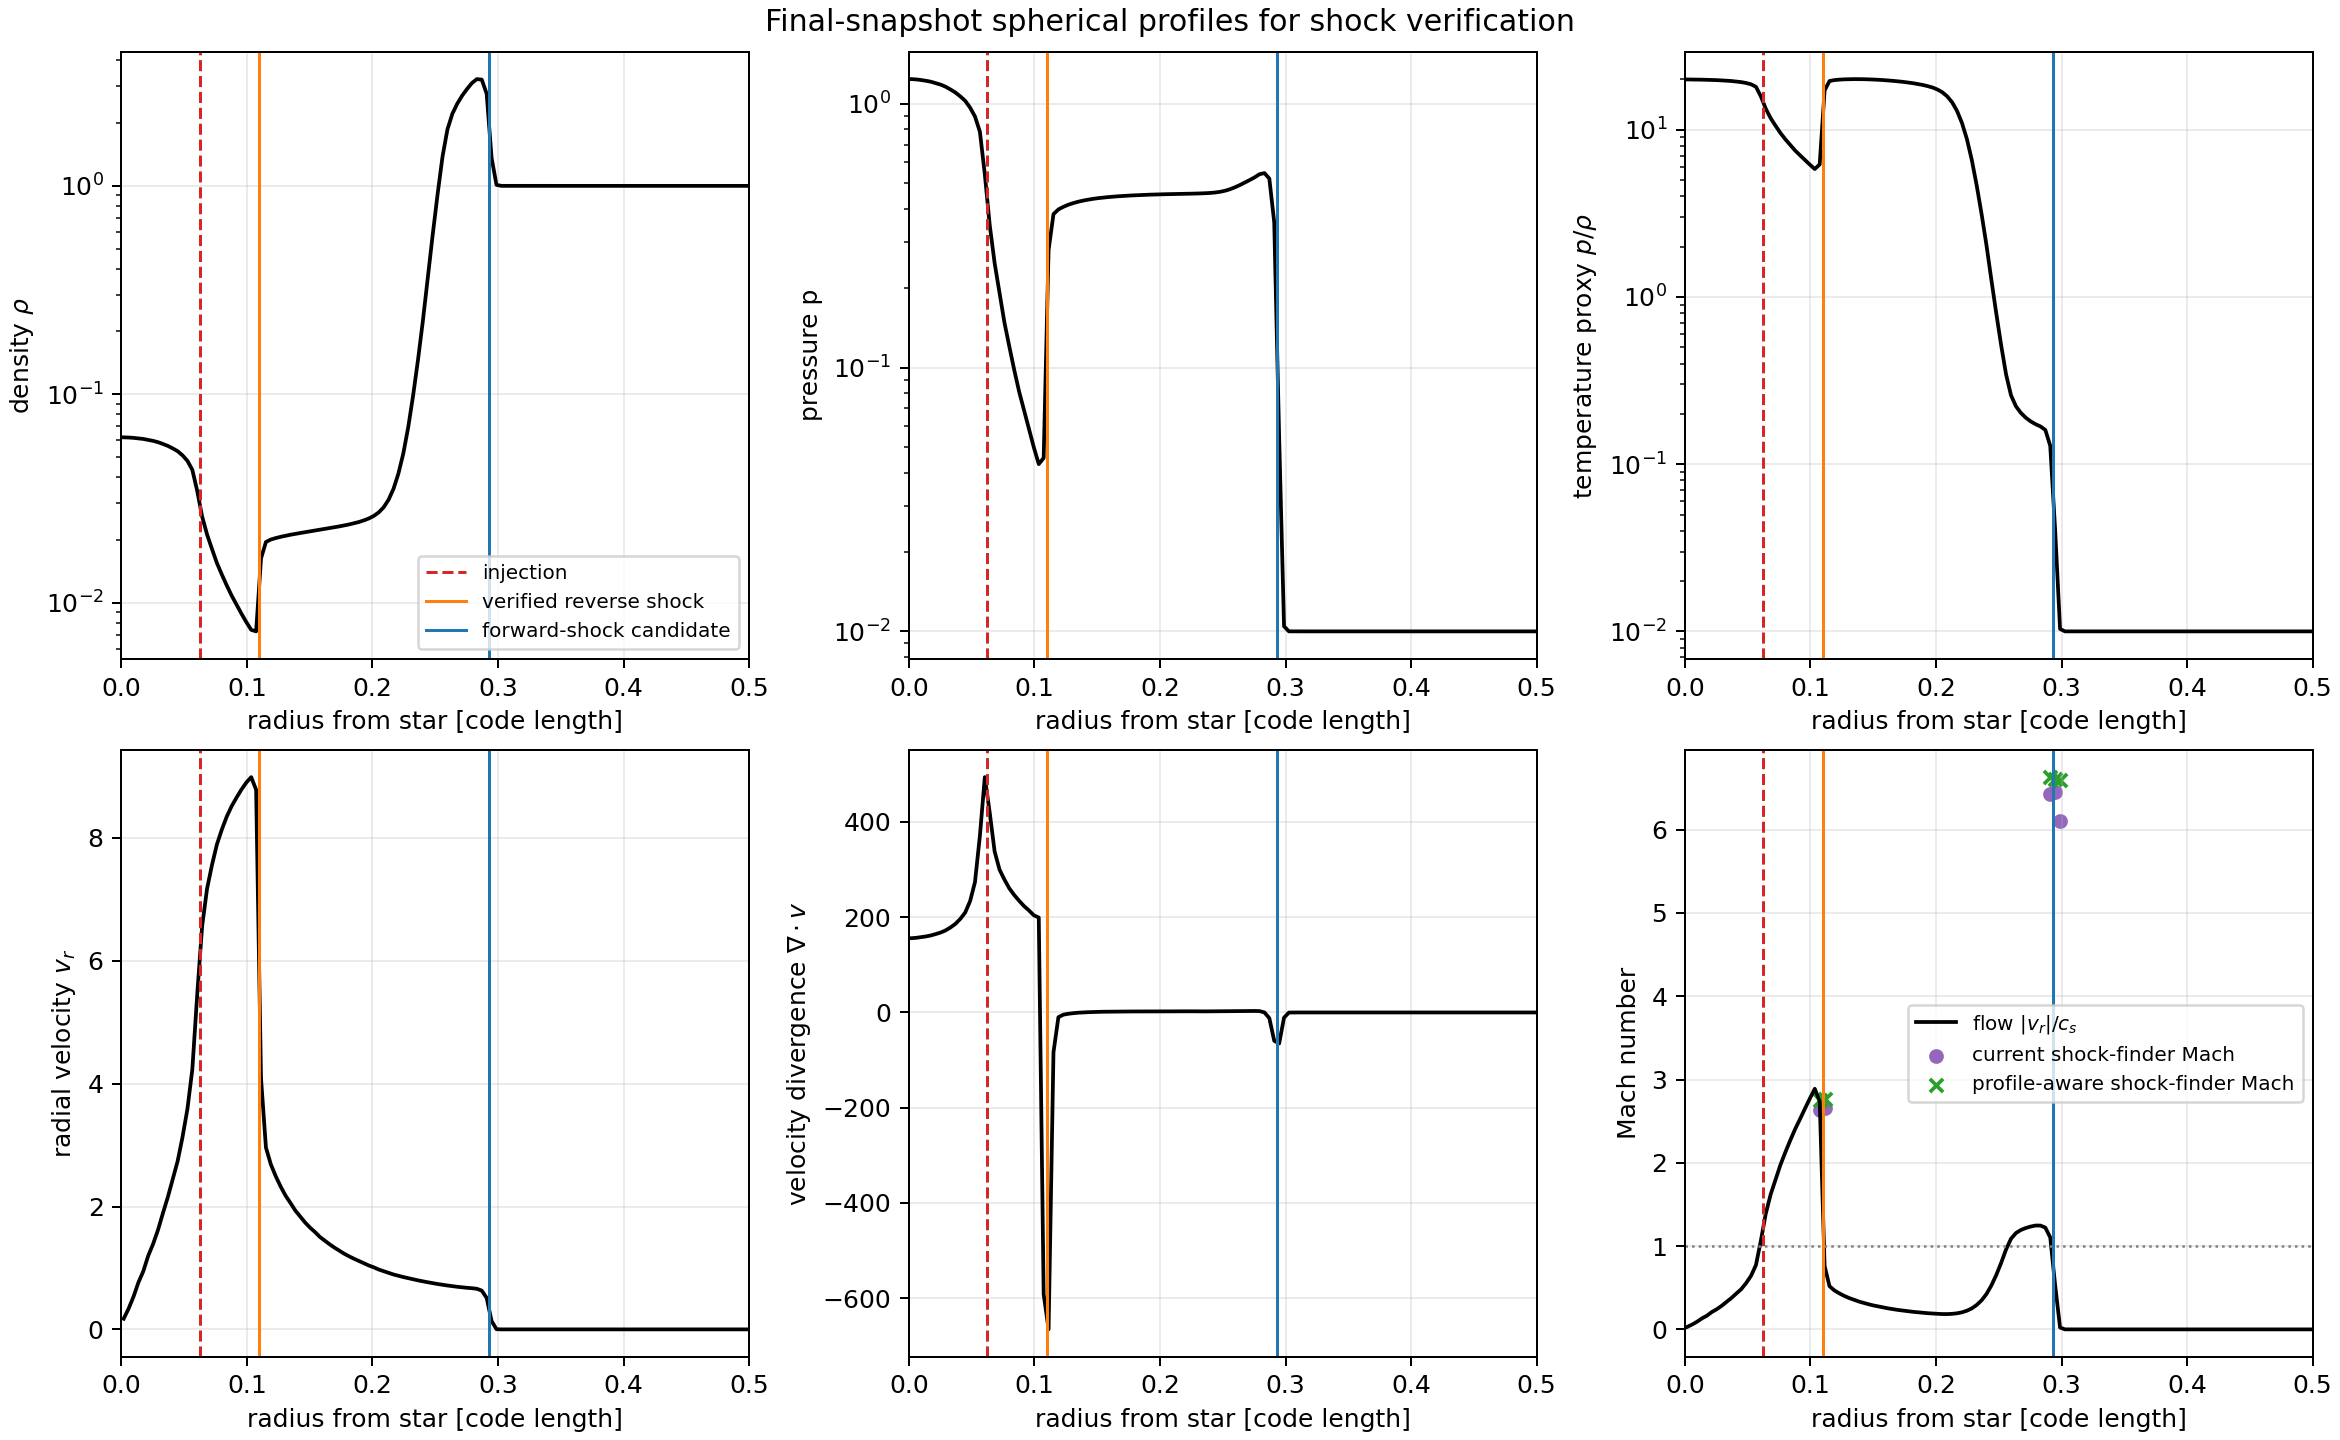

Source data for this figure (header and first rows):
radius, shell_cell_count, density, pressure, temperature_proxy, radial_velocity, velocity_divergence, radial_flow_mach, surface_mach, profile_aware_surface_mach
0.001953, 8, 0.06207, 1.241, 20, 0.1736, 156, 0.03007, nan, nan
0.005859, 24, 0.06195, 1.238, 19.99, 0.3373, 156.7, 0.05844, nan, nan
0.009766, 104, 0.06172, 1.232, 19.96, 0.5311, 158.2, 0.09208, nan, nan
0.01367, 144, 0.06137, 1.224, 19.94, 0.7629, 159.7, 0.1323, nan, nan
0.01758, 272, 0.06098, 1.214, 19.9, 0.9464, 161.7, 0.1643, nan, nan
0.02148, 360, 0.06033, 1.198, 19.86, 1.197, 164.6, 0.2081, nan, nan
0.02539, 560, 0.0597, 1.183, 19.81, 1.391, 167.9, 0.2419, nan, nan
0.0293, 704, 0.05884, 1.162, 19.75, 1.62, 172.3, 0.2823, nan, nan
0.0332, 936, 0.05771, 1.134, 19.66, 1.892, 178.4, 0.3305, nan, nan
0.03711, 1112, 0.05647, 1.105, 19.57, 2.153, 186, 0.3771, nan, nan
0.04102, 1392, 0.05494, 1.068, 19.44, 2.444, 196.5, 0.4294, nan, nan
0.04492, 1592, 0.05326, 1.027, 19.28, 2.738, 209.8, 0.4829, nan, nan
0.04883, 2120, 0.05085, 0.9679, 19.05, 3.133, 233.7, 0.5559, nan, nan
0.05273, 2208, 0.04787, 0.8959, 18.71, 3.59, 273.8, 0.6429, nan, nan
0.05664, 2792, 0.04335, 0.7839, 18.09, 4.234, 371.2, 0.7713, nan, nan
0.06055, 2928, 0.03425, 0.5411, 15.86, 5.46, 494.2, 1.063, nan, nan
0.06445, 3416, 0.02584, 0.3476, 13.38, 6.568, 419.7, 1.388, nan, nan
0.06836, 3792, 0.02121, 0.2492, 11.74, 7.174, 338.2, 1.62, nan, nan
0.07227, 4304, 0.01808, 0.1916, 10.57, 7.559, 300.0, 1.798, nan, nan
0.07617, 4784, 0.01548, 0.1482, 9.565, 7.892, 279.1, 1.976, nan, nan
0.08008, 5472, 0.01365, 0.1202, 8.77, 8.134, 260.6, 2.127, nan, nan
0.08398, 5696, 0.0121, 0.09798, 8.113, 8.344, 246.6, 2.27, nan, nan
0.08789, 6384, 0.01081, 0.08104, 7.513, 8.516, 234.5, 2.406, nan, nan
0.0918, 6752, 0.009782, 0.06891, 7.033, 8.655, 223.4, 2.527, nan, nan
0.0957, 7896, 0.008852, 0.05838, 6.599, 8.786, 214.2, 2.651, nan, nan
0.09961, 8072, 0.008058, 0.0498, 6.186, 8.901, 204.1, 2.773, nan, nan
0.1035, 8888, 0.007393, 0.04308, 5.825, 8.99, 199.3, 2.889, nan, nan
0.1074, 9384, 0.00727, 0.04545, 6.209, 8.784, -591.9, 2.739, 2.638, 2.751
0.1113, 10112, 0.01628, 0.2794, 17.21, 4.087, -665.5, 0.7613, 2.661, 2.769
0.1152, 10896, 0.01953, 0.382, 19.57, 2.96, -83.55, 0.5188, nan, nan
0.1191, 11696, 0.02007, 0.3979, 19.83, 2.686, -9.974, 0.4675, nan, nan
0.123, 12576, 0.02039, 0.407, 19.95, 2.493, -4.731, 0.4325, nan, nan
0.127, 13544, 0.02067, 0.4145, 20.03, 2.325, -2.799, 0.4022, nan, nan
0.1309, 14048, 0.02092, 0.4204, 20.07, 2.177, -1.543, 0.3766, nan, nan
0.1348, 14976, 0.02116, 0.4255, 20.09, 2.058, -0.5719, 0.3557, nan, nan
0.1387, 15416, 0.02137, 0.4296, 20.09, 1.933, 0.1127, 0.3341, nan, nan
0.1426, 17112, 0.02156, 0.4332, 20.07, 1.836, 0.5732, 0.3173, nan, nan
0.1465, 17672, 0.02176, 0.4363, 20.03, 1.738, 0.9278, 0.3011, nan, nan
0.1504, 18728, 0.02195, 0.4389, 19.98, 1.656, 1.293, 0.2869, nan, nan
0.1543, 19224, 0.02215, 0.4411, 19.91, 1.584, 1.507, 0.2748, nan, nan
0.1582, 20840, 0.02235, 0.443, 19.82, 1.505, 1.639, 0.2617, nan, nan
0.1621, 21312, 0.02255, 0.4446, 19.72, 1.444, 1.755, 0.2518, nan, nan
0.166, 22904, 0.02276, 0.4462, 19.61, 1.384, 1.9, 0.2419, nan, nan
0.1699, 23976, 0.02298, 0.4475, 19.48, 1.329, 2.009, 0.2332, nan, nan
0.1738, 25208, 0.02321, 0.4487, 19.35, 1.28, 2.075, 0.2255, nan, nan
0.1777, 25568, 0.02346, 0.4497, 19.18, 1.23, 2.086, 0.2177, nan, nan
0.1816, 27360, 0.02372, 0.4506, 19, 1.187, 2.136, 0.2111, nan, nan
0.1855, 28136, 0.02404, 0.4515, 18.79, 1.148, 2.183, 0.2053, nan, nan
0.1895, 29568, 0.02437, 0.4523, 18.55, 1.112, 2.233, 0.2, nan, nan
0.1934, 31016, 0.02481, 0.453, 18.25, 1.073, 2.262, 0.1945, nan, nan
0.1973, 32112, 0.02534, 0.4536, 17.9, 1.039, 2.272, 0.1902, nan, nan
0.2012, 33248, 0.02606, 0.4541, 17.42, 1.009, 2.275, 0.1871, nan, nan
0.2051, 34448, 0.02709, 0.4546, 16.77, 0.9741, 2.264, 0.1843, nan, nan
0.209, 35736, 0.02865, 0.455, 15.84, 0.9466, 2.248, 0.184, nan, nan
0.2129, 37976, 0.03115, 0.4552, 14.59, 0.9175, 2.284, 0.1867, nan, nan
0.2168, 38400, 0.03511, 0.4556, 12.96, 0.8935, 2.401, 0.1932, nan, nan
0.2207, 40616, 0.04154, 0.456, 10.99, 0.8728, 2.464, 0.2047, nan, nan
0.2246, 40680, 0.05185, 0.4565, 8.818, 0.8521, 2.447, 0.2239, nan, nan
0.2285, 43856, 0.06925, 0.4571, 6.616, 0.8336, 2.356, 0.2519, nan, nan
0.2324, 43904, 0.09836, 0.4578, 4.657, 0.8152, 2.275, 0.2928, nan, nan
... 68 more rows
